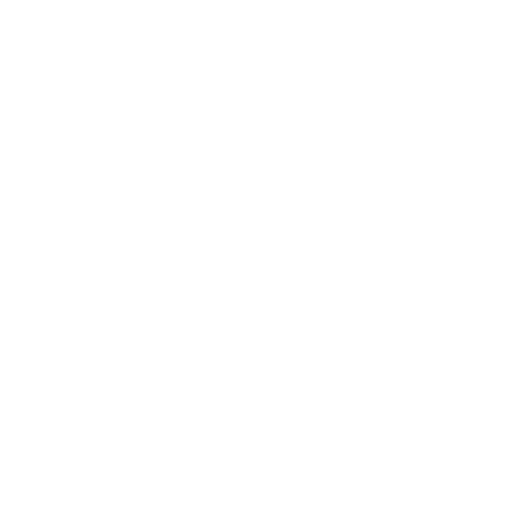
t = 0.00 s
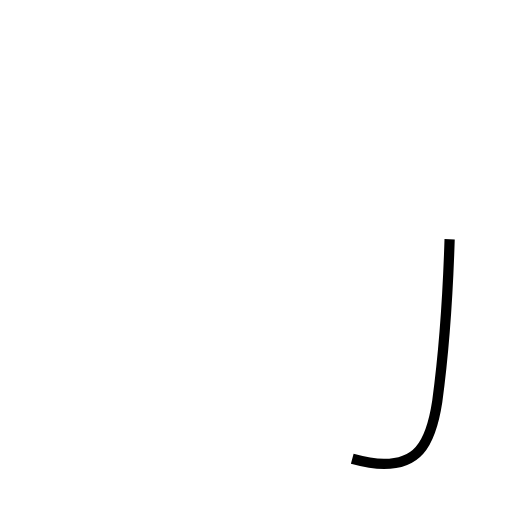
t = 0.84 s
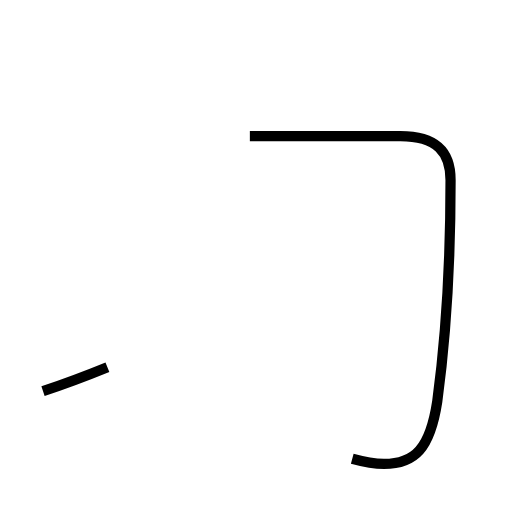
t = 1.88 s
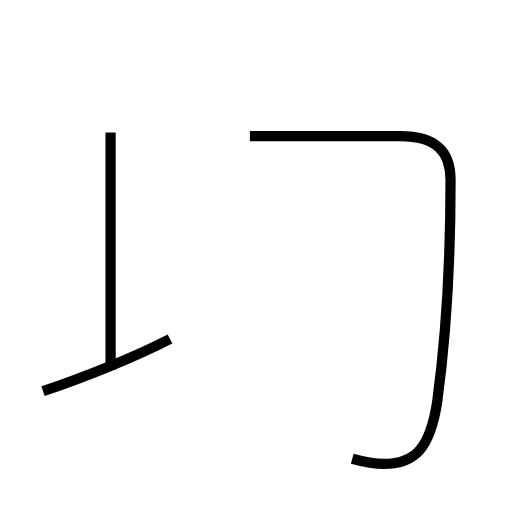
t = 2.78 s
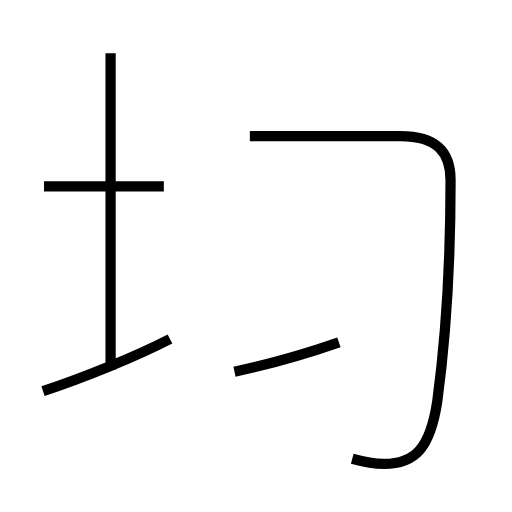
t = 3.68 s
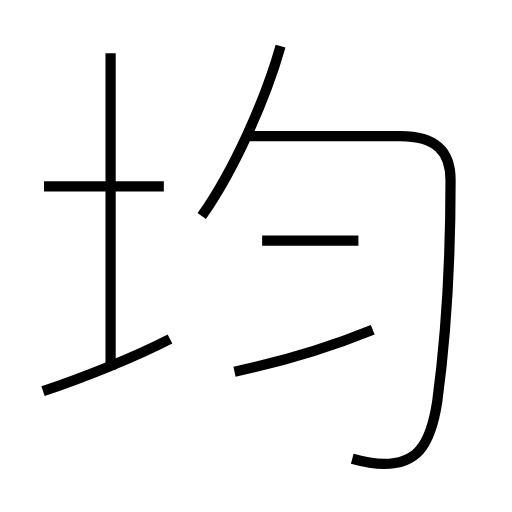
t = 4.62 s

The animated SVG that drew these frames (rendered in a browser with its animation timeline set to each time). Animation: 7 SMIL elements (animate=7); one cycle of 4.62 s.

<?xml version='1.0' encoding='utf-8'?>
<svg viewBox="0.0 -6.0 50.0 50.0" version="1.1" xmlns="http://www.w3.org/2000/svg"><rect x="-1000" y="-1000" width="2000" height="2000" stroke="white" fill="white" /><g style="fill:none;stroke:#000000;stroke-width:1"><path d="M 34.4 0.8 C 35.5 1.1 36.6 1.3 37.5 1.3 C 40.5 1.3 42.0 -0.2 42.7 -4.8 C 43.5 -10.7 44.0 -18.8 44.0 -26.4 C 44.0 -29.1 42.7 -30.7 39.1 -30.7 L 24.4 -30.7 " transform="translate(0.0 38.0)" stroke-dasharray="55.988363382919644" stroke-dashoffset="55.988363382919644"><animate attributeName="stroke-dashoffset" from="55.988363382919644" to="0" dur="1.6796509014875893s" begin="0s; anim_end.end" fill="freeze" id="anim0" /></path><path d="M 4.2 -5.8 C 8.1 -7.1 13.1 -9.1 16.6 -10.9 " transform="translate(0.0 38.0)" stroke-dasharray="13.418925681126693" stroke-dashoffset="13.418925681126693"><animate attributeName="stroke-dashoffset" from="13.418925681126693" to="0" dur="0.40256777043380076s" begin="anim0.end" fill="freeze" id="anim1" /></path><path d="M 10.8 -7.9 L 10.8 -38.8 " transform="translate(0.0 38.0)" stroke-dasharray="30.9" stroke-dashoffset="30.9"><animate attributeName="stroke-dashoffset" from="30.9" to="0" dur="0.9269999999999999s" begin="anim1.end" fill="freeze" id="anim2" /></path><path d="M 16.0 -25.8 L 4.3 -25.8 " transform="translate(0.0 38.0)" stroke-dasharray="11.7" stroke-dashoffset="11.7"><animate attributeName="stroke-dashoffset" from="11.7" to="0" dur="0.351s" begin="anim2.end" fill="freeze" id="anim3" /></path><path d="M 22.9 -7.7 C 27.6 -8.7 32.7 -10.3 36.4 -11.8 " transform="translate(0.0 38.0)" stroke-dasharray="14.125057923814527" stroke-dashoffset="14.125057923814527"><animate attributeName="stroke-dashoffset" from="14.125057923814527" to="0" dur="0.4237517377144358s" begin="anim3.end" fill="freeze" id="anim4" /></path><path d="M 35.0 -20.5 L 25.6 -20.5 " transform="translate(0.0 38.0)" stroke-dasharray="9.399999999999999" stroke-dashoffset="9.399999999999999"><animate attributeName="stroke-dashoffset" from="9.399999999999999" to="0" dur="0.282s" begin="anim4.end" fill="freeze" id="anim5" /></path><path d="M 19.7 -22.9 C 22.8 -27.3 25.9 -34.2 27.4 -39.5" transform="translate(0.0 38.0)" stroke-dasharray="18.371047021313174" stroke-dashoffset="18.371047021313174"><animate attributeName="stroke-dashoffset" from="18.371047021313174" to="0" dur="0.5511314106393952s" begin="anim5.end" fill="freeze" id="anim_end" /></path></g></svg>
